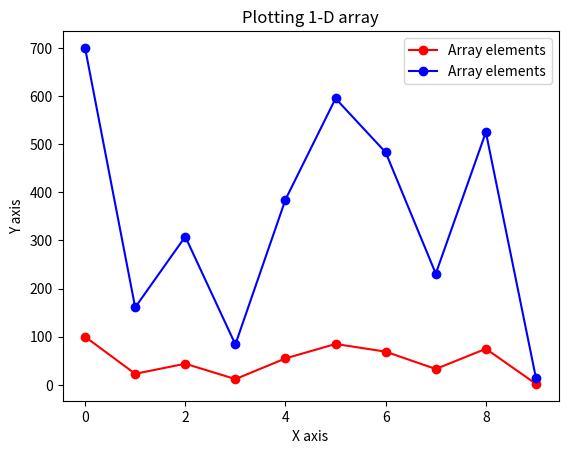

Write Python code to recreate this figure.
# import numpy as np
# import pandas as pd

# # create data
# x = np.linspace(-10, 10, 100)

# def sigmoid(x):
#     return 1 / (1 + np.exp(-x))

# def d_sigmoid(x):
#     return sigmoid(x) * (1 - sigmoid(x))

# # get sigmoid output
# y = sigmoid(x)

# # get derivative of sigmoid
# d = d_sigmoid(x)

# df = pd.DataFrame({"x": x, "sigmoid(x)": y, "d_sigmoid(x)": d})

# print(df)

# df.to_csv('sigmoid', encoding='utf-8', index=False)

import numpy as np
import matplotlib.pyplot as plt
import random

x = np.array(range(0, 10))
y = np.array([100, 23, 44, 12, 55, 85, 69, 33, 75, 2])
z = y * random.randint(1,10)
plt.title("Plotting 1-D array")
plt.xlabel("X axis")
plt.ylabel("Y axis")
plt.plot(x, y, color="red", marker="o", label="Array elements")
plt.legend()

plt.title("Plotting 1-D array")
plt.xlabel("X axis")
plt.ylabel("Y axis")
plt.plot(x, z, color="blue", marker="o", label="Array elements")
plt.legend()
plt.show()